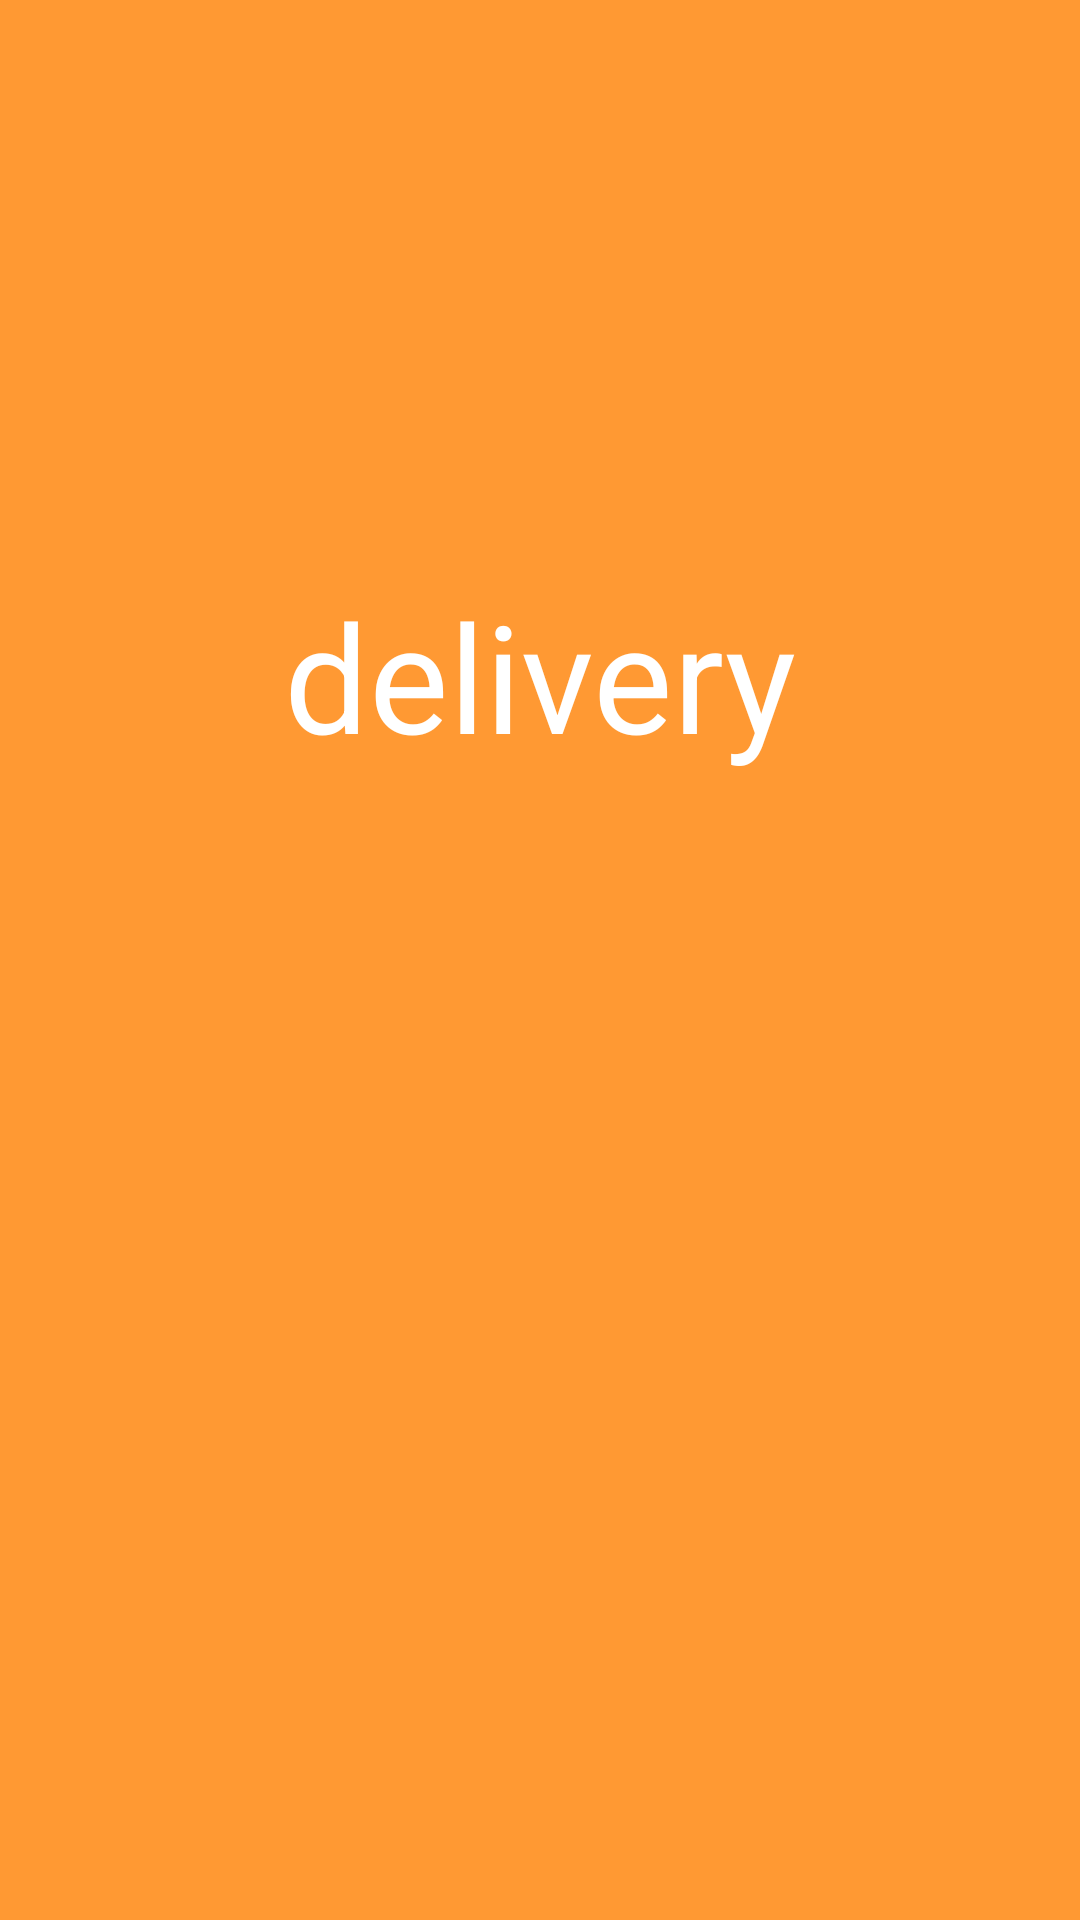

Here is an Android app screen rendered from its layout file. Give the layout XML and the strings, colors and styles it references.
<!-- AndroidManifest.xml: application theme Theme.EmbededSoftware -->
<!-- res/layout/activity_splash.xml -->
<?xml version="1.0" encoding="utf-8"?>
<androidx.constraintlayout.widget.ConstraintLayout xmlns:android="http://schemas.android.com/apk/res/android"
    xmlns:app="http://schemas.android.com/apk/res-auto"
    xmlns:tools="http://schemas.android.com/tools"
    android:layout_width="match_parent"
    android:layout_height="match_parent"
    tools:context=".splashActivity"
    android:background="#FF9933">

    <TextView
        android:layout_width="match_parent"
        android:layout_height="450dp"
        android:text="delivery"
        android:gravity="center"
        android:textSize="50sp"
        android:textColor="@color/white"/>



</androidx.constraintlayout.widget.ConstraintLayout>
<!-- resources referenced by this layout -->
<resources>
  <color name="white">#FFFFFFFF</color>
  <style name="Theme.EmbededSoftware" parent="Theme.AppCompat.Light">
          
  
          <item name="windowNoTitle">true</item>
  
          <item name="colorPrimary">@color/purple_500</item>
          <item name="colorPrimaryVariant">@color/purple_700</item>
          <item name="colorOnPrimary">@color/white</item>
          
          <item name="colorSecondary">@color/teal_200</item>
          <item name="colorSecondaryVariant">@color/teal_700</item>
          <item name="colorOnSecondary">@color/black</item>
          
          <item name="android:statusBarColor" tools:targetApi="l">?attr/colorPrimaryVariant</item>
          
      </style>
  <color name="purple_500">#FF6200EE</color>
  <color name="purple_700">#FF9933</color>
  <color name="teal_200">#FF03DAC5</color>
  <color name="teal_700">#FF018786</color>
  <color name="black">#FF000000</color>
</resources>
